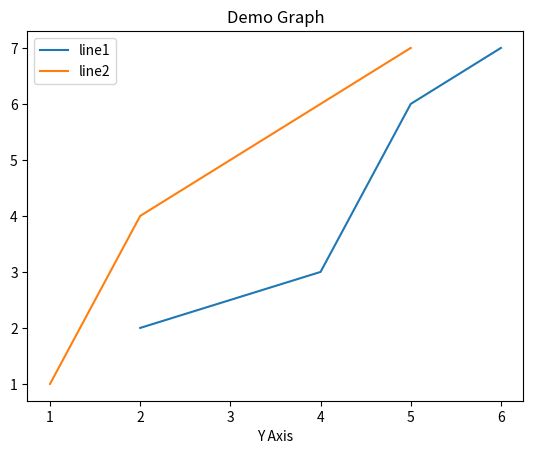

Reproduce this figure in Python.
import matplotlib.pyplot as plt

x1 = [2, 4, 5, 6]
y1 = [2, 3, 6, 7]
plt.plot(x1, y1, label = 'line1')

x2 = [1, 2, 4, 5]
y2 = [1, 4, 6, 7]
plt.plot(x2, y2, label = 'line2')

plt.xlabel('X Axis')
plt.xlabel("Y Axis")
plt.title('Demo Graph')
plt.legend()

plt.show()